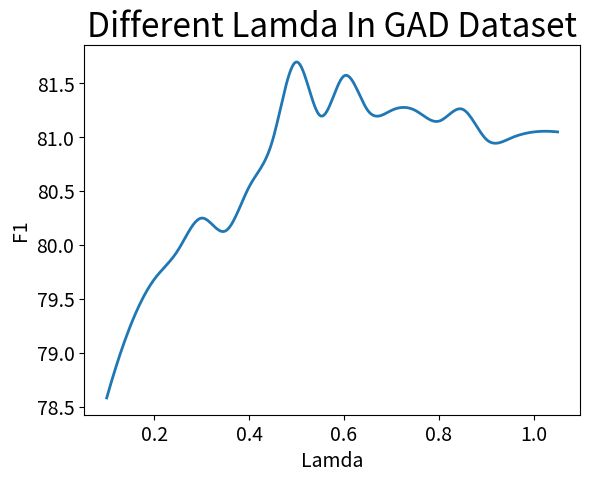

Python code for this plot:
# coding:UTF-8
import matplotlib.pyplot as plt
import numpy as np
from scipy.interpolate import make_interp_spline

x = 0.1
input_value = []
for i in range(0, 20):
    input_value.append(x)
    x += 0.05
print(input_value)
# input_value = [0.1,0.15, 0.2,0.25, 0.3,0.35 ,0.4, 0.5, 0.6, 0.7, 0.8, 0.9, 1]
squares = [78.58, 79.25, 79.68, 79.95, 80.25,
           80.13, 80.54,80.98, 81.70, 81.20, 81.57, 81.25, 81.25,81.25,81.15,
           81.26, 80.98,80.99,81.05,81.05]
input_value = np.array(input_value)
squares = np.array(squares)
x_smooth = np.linspace(input_value.min(), input_value.max(), 300)
y_smooth = make_interp_spline(input_value, squares)(x_smooth)
# plt.plot(x_smooth, y_smooth)
plt.plot(x_smooth, y_smooth, linewidth=2)

# 设置图形的标题，并给坐标轴加上标签
plt.title(u"Different Lamda In GAD Dataset", fontsize=24)
plt.xlabel("Lamda", fontsize=14)
plt.ylabel("F1", fontsize=14)

# 设置刻度表标记的大小
plt.tick_params(axis="both", labelsize=14)
plt.show()

# import matplotlib.pyplot as plt
# import numpy as np
# # from scipy.interpolate import spline
# from scipy.interpolate import make_interp_spline
# x = np.array([0.1, 0.2, 0.3, 0.4, 0.5, 0.6, 0.7, 0.8, 0.9, 1])
# y = np.array([78.02, 78.24, 79.35, 79.68, 80.66, 81.65, 81.23, 82.71, 81.89, 81.22])
#
#
# x_smooth = np.linspace(x.min(), x.max(), 300)
# y_smooth = make_interp_spline(x, y)(x_smooth)
# # x_new = np.linspace(x.min(), x.max(), 300)  # 300 represents number of points to make between T.min and T.max
# # y_smooth = spline(x, y, x_new)
# # 散点图
# plt.scatter(x, y, c='black', alpha=0.5)  # alpha:透明度) c:颜色
# # 折线图
# plt.plot(x, y, linewidth=1)  # 线宽linewidth=1
# plt.plot(x, y, c='dimgray', linewidth=0.9, label='示例')  # label：某个线条代表什么的标签
# plt.legend(loc='best')  # loc选项可以选择label的位置
# # 平滑后的折线图
# plt.plot(x_smooth, y_smooth, c='red')
#
# # 解决中文显示问题
# plt.rcParams['font.sans-serif'] = ['SimHei']  # SimHei黑体  FangSong仿宋
# plt.rcParams['axes.unicode_minus'] = False
#
# plt.title("绘图", fontsize=24)  # 标题及字号
# plt.xlabel("X", fontsize=24)  # X轴标题及字号
# plt.ylabel("Y", fontsize=24)  # Y轴标题及字号
# plt.tick_params(axis='both', labelsize=14)  # 刻度大小
# # plt.axis([0, 1100, 1, 1100000])#设置坐标轴的取值范围
# plt.show()
